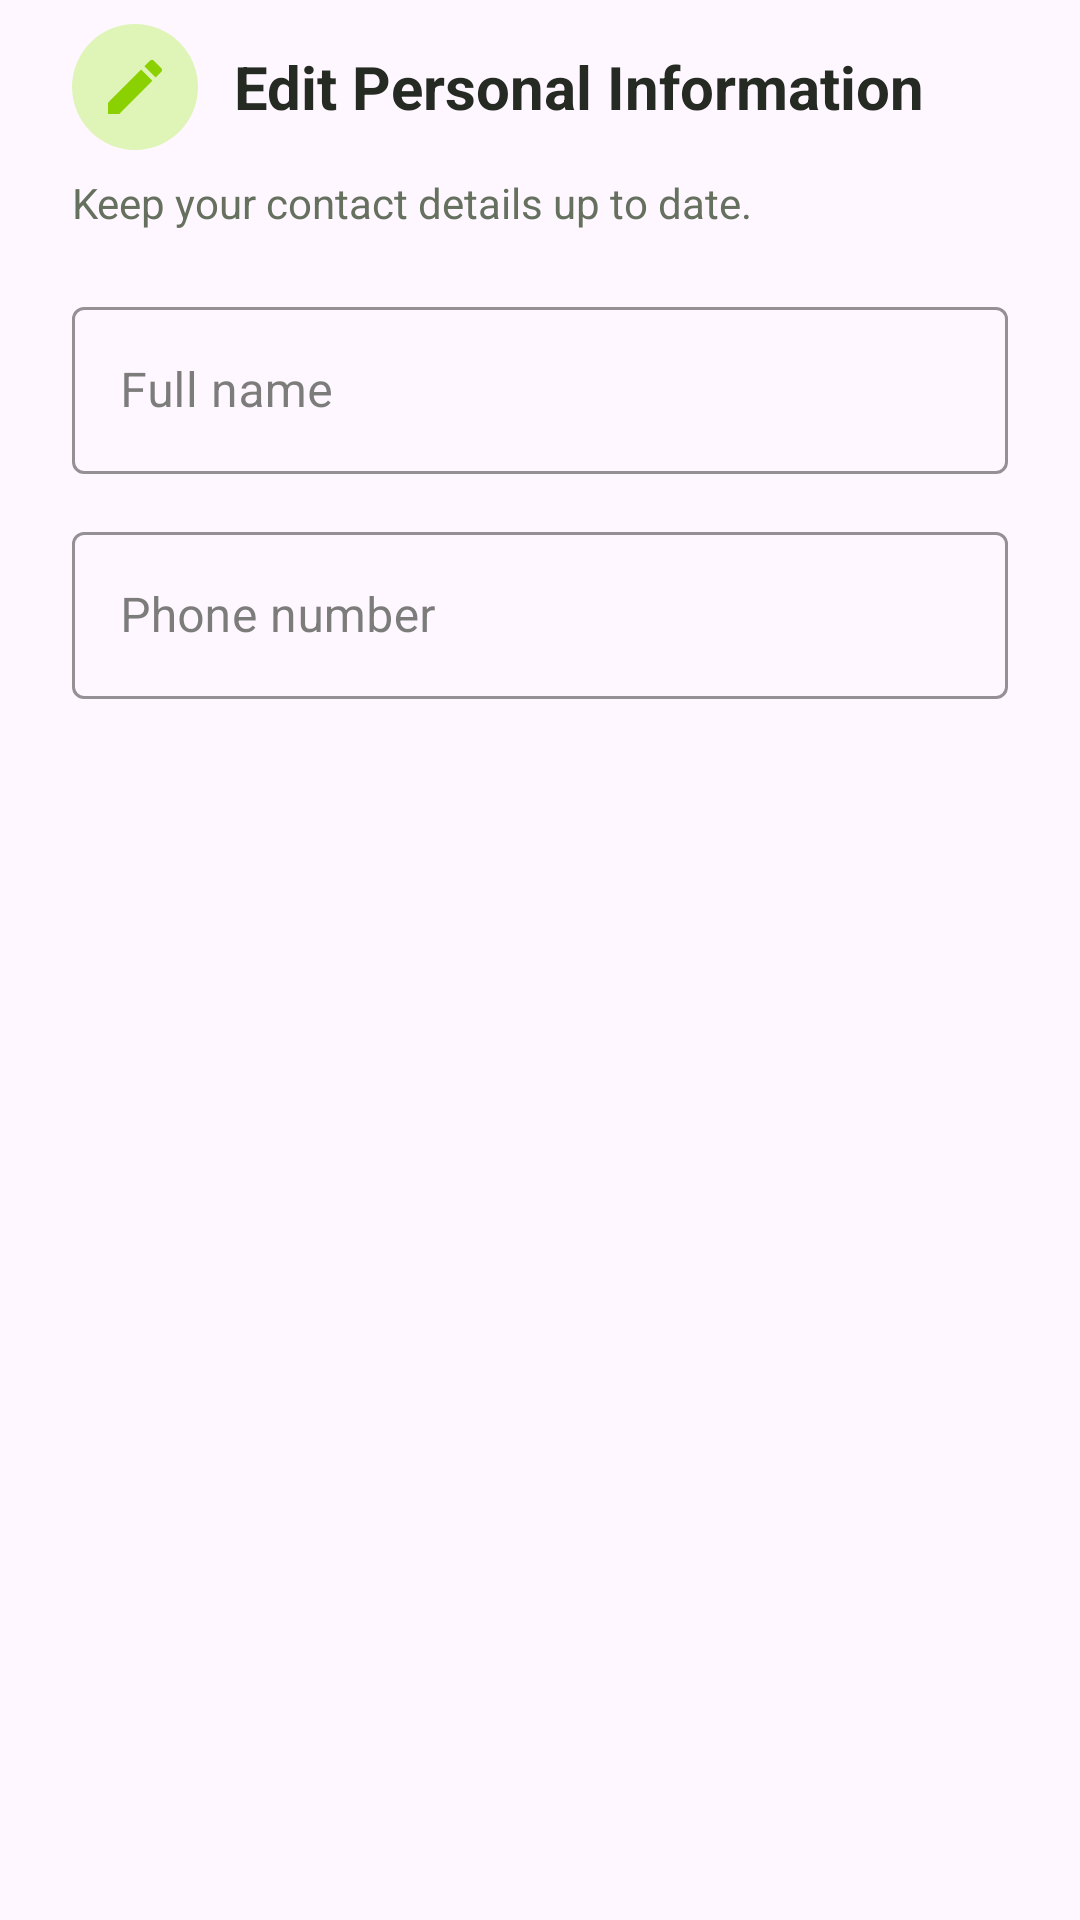

Reconstruct the res/layout file that produces this screen, plus the resources it refers to.
<!-- AndroidManifest.xml: application theme Theme.FoodShare -->
<!-- res/layout/dialog_edit_personal_info.xml -->
<?xml version="1.0" encoding="utf-8"?>
<LinearLayout xmlns:android="http://schemas.android.com/apk/res/android"
    xmlns:app="http://schemas.android.com/apk/res-auto"
    android:layout_width="match_parent"
    android:layout_height="wrap_content"
    android:orientation="vertical"
    android:paddingStart="24dp"
    android:paddingTop="8dp"
    android:paddingEnd="24dp">

    <LinearLayout
        android:layout_width="match_parent"
        android:layout_height="wrap_content"
        android:gravity="center_vertical"
        android:orientation="horizontal">

        <ImageView
            android:layout_width="42dp"
            android:layout_height="42dp"
            android:background="@drawable/bg_edit_icon"
            android:contentDescription="@string/edit_personal_info"
            android:padding="9dp"
            android:src="@drawable/ic_edit"
            android:tint="@color/consumer_lime" />

        <TextView
            android:layout_width="0dp"
            android:layout_height="wrap_content"
            android:layout_marginStart="12dp"
            android:layout_weight="1"
            android:text="Edit Personal Information"
            android:textColor="@color/foodshare_text"
            android:textSize="20sp"
            android:textStyle="bold" />
    </LinearLayout>

    <TextView
        android:layout_width="match_parent"
        android:layout_height="wrap_content"
        android:layout_marginTop="8dp"
        android:text="Keep your contact details up to date."
        android:textColor="@color/foodshare_text_secondary"
        android:textSize="14sp" />

    <com.google.android.material.textfield.TextInputLayout
        android:id="@+id/editNameLayout"
        style="@style/Widget.MaterialComponents.TextInputLayout.OutlinedBox"
        android:layout_width="match_parent"
        android:layout_height="wrap_content"
        android:layout_marginTop="20dp"
        android:hint="Full name"
        app:boxStrokeColor="@color/consumer_lime"
        app:hintTextColor="@color/consumer_lime">

        <com.google.android.material.textfield.TextInputEditText
            android:id="@+id/editNameInput"
            android:layout_width="match_parent"
            android:layout_height="wrap_content"
            android:inputType="textCapWords"
            android:maxLines="1" />
    </com.google.android.material.textfield.TextInputLayout>

    <com.google.android.material.textfield.TextInputLayout
        android:id="@+id/editPhoneLayout"
        style="@style/Widget.MaterialComponents.TextInputLayout.OutlinedBox"
        android:layout_width="match_parent"
        android:layout_height="wrap_content"
        android:layout_marginTop="14dp"
        android:hint="Phone number"
        app:boxStrokeColor="@color/consumer_lime"
        app:hintTextColor="@color/consumer_lime">

        <com.google.android.material.textfield.TextInputEditText
            android:id="@+id/editPhoneInput"
            android:layout_width="match_parent"
            android:layout_height="wrap_content"
            android:inputType="phone"
            android:maxLines="1" />
    </com.google.android.material.textfield.TextInputLayout>

</LinearLayout>
<!-- resources referenced by this layout -->
<resources>
  <color name="consumer_lime">#8BD000</color>
  <color name="foodshare_text">#252A22</color>
  <color name="foodshare_text_secondary">#66705F</color>
  <!-- drawable bg_edit_icon (drawable) -->
  <?xml version="1.0" encoding="utf-8"?>
  <shape xmlns:android="http://schemas.android.com/apk/res/android"
      android:shape="oval">
      <solid android:color="@color/consumer_lime_light" />
  </shape>
  <!-- drawable ic_edit (drawable) -->
  <vector xmlns:android="http://schemas.android.com/apk/res/android"
      android:width="24dp"
      android:height="24dp"
      android:viewportWidth="24"
      android:viewportHeight="24">
  
      <path
          android:fillColor="@color/foodshare_green"
          android:pathData="M3,17.25V21h3.75L17.81,9.94l-3.75,-3.75L3,17.25zM20.71,7.04c0.39,-0.39 0.39,-1.02 0,-1.41l-2.34,-2.34a0.9959,0.9959 0,0 0,-1.41 0l-1.83,1.83 3.75,3.75 1.83,-1.83z" />
  
  </vector>
  <style name="Theme.FoodShare" parent="Base.Theme.FoodShare" />
  <color name="consumer_lime_light">#DFF5B8</color>
  <color name="foodshare_green">#8BD000</color>
  <style name="Base.Theme.FoodShare" parent="Theme.Material3.DayNight.NoActionBar">
          <item name="colorPrimary">@color/foodshare_green</item>
          <item name="colorOnPrimary">@color/white</item>
          <item name="colorSecondary">@color/foodshare_brown</item>
          <item name="colorOnSecondary">@color/white</item>
          <item name="colorSurface">@color/foodshare_surface</item>
          <item name="colorOnSurface">@color/foodshare_text</item>
          <item name="android:statusBarColor">@android:color/black</item>
          <item name="android:windowLightStatusBar">false</item>
          <item name="android:navigationBarColor">@color/foodshare_cream</item>
      </style>
  <color name="white">#FFFFFF</color>
  <color name="foodshare_brown">#8B5E3C</color>
  <color name="foodshare_surface">#FFFFFF</color>
  <color name="foodshare_cream">#FFF8EA</color>
</resources>
